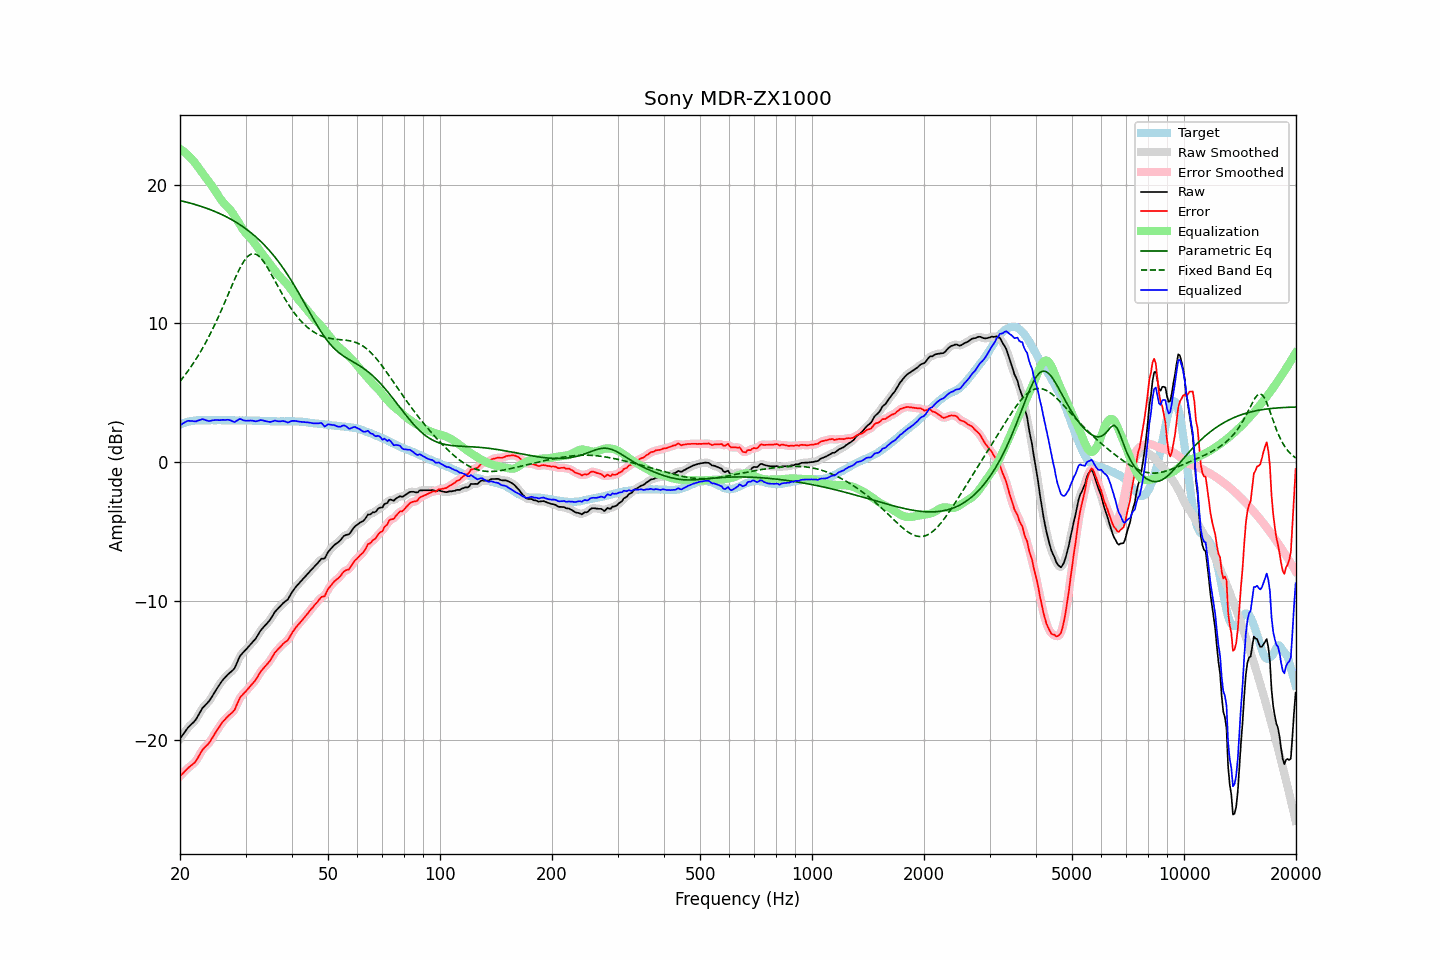

Data behind this chart, as committed beside it:
frequency, raw, error, smoothed, error_smoothed, equalization, parametric_eq, fixed_band_eq, equalized_raw, equalized_smoothed, target
20.00, -19.93, -22.63, -19.94, -22.63, 22.57, 18.85, 5.82, 2.64, 2.64, 2.69
20.20, -19.77, -22.52, -19.77, -22.51, 22.49, 18.82, 5.96, 2.72, 2.73, 2.74
20.40, -19.61, -22.40, -19.60, -22.39, 22.41, 18.79, 6.10, 2.80, 2.80, 2.79
20.61, -19.45, -22.28, -19.45, -22.28, 22.32, 18.76, 6.26, 2.86, 2.87, 2.82
20.81, -19.29, -22.16, -19.29, -22.16, 22.21, 18.73, 6.41, 2.92, 2.92, 2.87
21.02, -19.13, -22.05, -19.15, -22.05, 22.11, 18.70, 6.57, 2.97, 2.96, 2.91
21.23, -19.02, -21.96, -19.02, -21.95, 21.99, 18.67, 6.73, 2.97, 2.97, 2.93
21.44, -18.90, -21.85, -18.90, -21.86, 21.87, 18.64, 6.90, 2.97, 2.96, 2.95
21.66, -18.79, -21.77, -18.80, -21.77, 21.74, 18.61, 7.07, 2.95, 2.94, 2.97
21.87, -18.68, -21.66, -18.67, -21.66, 21.61, 18.57, 7.24, 2.93, 2.94, 2.98
22.09, -18.53, -21.53, -18.51, -21.52, 21.46, 18.54, 7.42, 2.93, 2.94, 3.00
22.31, -18.32, -21.33, -18.33, -21.34, 21.30, 18.50, 7.61, 2.98, 2.97, 3.01
22.54, -18.12, -21.14, -18.12, -21.13, 21.14, 18.47, 7.80, 3.02, 3.02, 3.01
22.76, -17.92, -20.93, -17.92, -20.93, 20.98, 18.43, 8.00, 3.06, 3.06, 3.01
22.99, -17.72, -20.73, -17.74, -20.75, 20.82, 18.39, 8.19, 3.10, 3.07, 3.00
23.22, -17.60, -20.61, -17.60, -20.60, 20.66, 18.35, 8.40, 3.05, 3.06, 3.00
23.45, -17.48, -20.48, -17.48, -20.49, 20.50, 18.31, 8.61, 3.02, 3.02, 3.00
23.69, -17.36, -20.38, -17.37, -20.38, 20.35, 18.27, 8.83, 2.98, 2.98, 3.01
23.92, -17.24, -20.25, -17.23, -20.24, 20.19, 18.23, 9.05, 2.95, 2.97, 3.01
24.16, -17.07, -20.08, -17.07, -20.08, 20.04, 18.18, 9.28, 2.97, 2.97, 3.01
24.40, -16.88, -19.90, -16.88, -19.90, 19.88, 18.14, 9.51, 3.00, 3.00, 3.02
24.65, -16.69, -19.71, -16.69, -19.71, 19.71, 18.09, 9.75, 3.02, 3.02, 3.01
24.89, -16.50, -19.51, -16.50, -19.52, 19.53, 18.04, 9.99, 3.03, 3.03, 3.01
25.14, -16.32, -19.33, -16.32, -19.34, 19.35, 17.99, 10.24, 3.03, 3.03, 3.01
25.39, -16.14, -19.16, -16.14, -19.16, 19.16, 17.94, 10.49, 3.03, 3.03, 3.02
25.65, -15.97, -19.00, -15.96, -18.98, 18.99, 17.89, 10.75, 3.02, 3.03, 3.02
25.91, -15.79, -18.81, -15.80, -18.82, 18.83, 17.83, 11.01, 3.04, 3.03, 3.01
26.16, -15.65, -18.66, -15.66, -18.67, 18.69, 17.78, 11.28, 3.04, 3.03, 3.01
26.43, -15.53, -18.55, -15.52, -18.53, 18.56, 17.72, 11.55, 3.03, 3.04, 3.01
26.69, -15.40, -18.42, -15.40, -18.42, 18.45, 17.66, 11.82, 3.05, 3.04, 3.01
26.96, -15.28, -18.30, -15.29, -18.30, 18.33, 17.60, 12.09, 3.05, 3.04, 3.01
27.23, -15.18, -18.20, -15.18, -18.20, 18.20, 17.54, 12.37, 3.02, 3.02, 3.01
27.50, -15.08, -18.10, -15.09, -18.11, 18.06, 17.48, 12.64, 2.98, 2.96, 3.01
27.77, -14.98, -17.98, -14.98, -17.98, 17.90, 17.41, 12.91, 2.92, 2.92, 3.00
28.05, -14.85, -17.85, -14.81, -17.81, 17.72, 17.34, 13.17, 2.87, 2.91, 3.00
28.33, -14.58, -17.57, -14.58, -17.58, 17.54, 17.27, 13.43, 2.96, 2.95, 2.99
28.62, -14.33, -17.32, -14.32, -17.32, 17.35, 17.20, 13.68, 3.02, 3.03, 2.99
28.90, -14.05, -17.05, -14.08, -17.08, 17.16, 17.12, 13.91, 3.11, 3.08, 3.00
29.19, -13.88, -16.88, -13.89, -16.89, 16.97, 17.05, 14.13, 3.09, 3.08, 2.99
29.48, -13.76, -16.76, -13.75, -16.75, 16.79, 16.97, 14.33, 3.03, 3.04, 3.00
29.78, -13.63, -16.63, -13.63, -16.63, 16.63, 16.89, 14.52, 3.00, 3.00, 2.99
30.08, -13.51, -16.52, -13.51, -16.51, 16.49, 16.80, 14.66, 2.97, 2.98, 3.00
30.38, -13.38, -16.38, -13.38, -16.38, 16.36, 16.72, 14.80, 2.98, 2.98, 2.99
30.68, -13.25, -16.25, -13.25, -16.25, 16.24, 16.63, 14.89, 2.99, 2.99, 2.99
30.99, -13.12, -16.12, -13.12, -16.11, 16.11, 16.54, 14.97, 2.99, 2.99, 2.99
31.30, -12.99, -15.98, -13.00, -15.99, 15.98, 16.44, 15.00, 2.98, 2.98, 2.98
31.61, -12.86, -15.85, -12.87, -15.85, 15.82, 16.35, 15.01, 2.96, 2.96, 2.98
31.93, -12.73, -15.72, -12.72, -15.70, 15.66, 16.24, 14.98, 2.93, 2.95, 2.98
32.24, -12.55, -15.52, -12.55, -15.52, 15.50, 16.14, 14.93, 2.95, 2.96, 2.97
32.57, -12.36, -15.34, -12.36, -15.33, 15.34, 16.03, 14.84, 2.98, 2.98, 2.97
32.89, -12.16, -15.13, -12.18, -15.15, 15.19, 15.93, 14.74, 3.03, 3.01, 2.97
33.22, -12.02, -14.98, -12.02, -14.99, 15.03, 15.81, 14.60, 3.01, 3.01, 2.96
33.55, -11.89, -14.85, -11.89, -14.85, 14.88, 15.70, 14.45, 2.99, 2.99, 2.96
33.89, -11.77, -14.73, -11.77, -14.72, 14.72, 15.57, 14.27, 2.95, 2.96, 2.95
34.23, -11.64, -14.60, -11.65, -14.60, 14.57, 15.45, 14.09, 2.93, 2.92, 2.95
34.57, -11.51, -14.46, -11.51, -14.46, 14.42, 15.32, 13.90, 2.90, 2.90, 2.94
34.92, -11.37, -14.32, -11.36, -14.30, 14.26, 15.19, 13.70, 2.89, 2.90, 2.94
35.27, -11.19, -14.13, -11.19, -14.12, 14.11, 15.06, 13.48, 2.91, 2.92, 2.93
35.62, -11.00, -13.94, -11.00, -13.93, 13.95, 14.92, 13.27, 2.95, 2.95, 2.93
35.97, -10.80, -13.73, -10.83, -13.76, 13.79, 14.78, 13.06, 2.99, 2.96, 2.93
... 635 more rows
